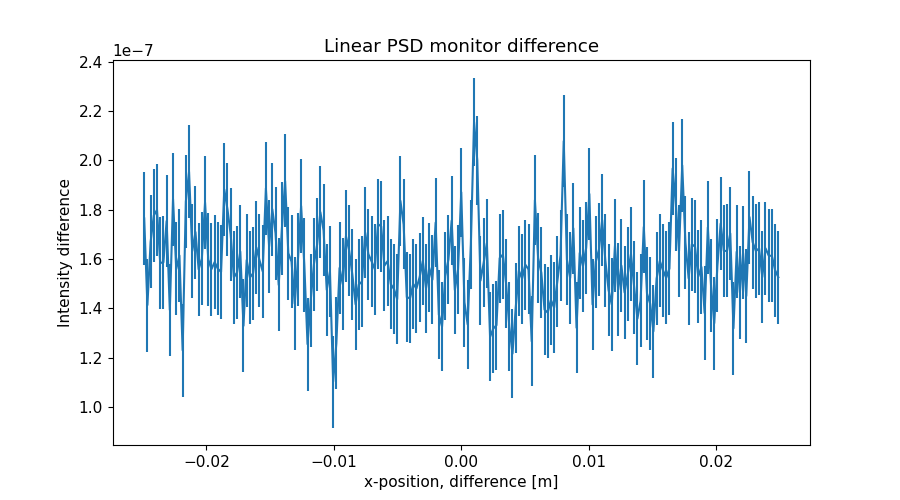

The file beside this chart, header and first rows:
x_axis, Intensity, Error
-2.487437186000000106e-02, 1.764675763999999930e-07, 1.884958030999999845e-08
-2.462311558000000039e-02, 1.413576772999999924e-07, 1.884271341000000150e-08
-2.437185929999999973e-02, 1.669354380000000062e-07, 1.884815485999999983e-08
-2.412060301999999906e-02, 1.776638716999999957e-07, 1.885138147000000086e-08
-2.386934673000000104e-02, 1.799038103000000048e-07, 1.882608731999999868e-08
-2.361809045000000037e-02, 1.583895465000000002e-07, 1.882312778000000057e-08
-2.336683416999999971e-02, 1.587085903999999971e-07, 1.884861249999999947e-08
-2.311557788999999905e-02, 1.754260655999999931e-07, 1.884582111000000119e-08
-2.286432160999999838e-02, 1.393492380000000024e-07, 1.882536076000000133e-08
-2.261306533000000119e-02, 1.843030180999999869e-07, 1.885728649999999840e-08
-2.236180905000000052e-02, 1.559876091000000129e-07, 1.885542472000000015e-08
-2.211055275999999903e-02, 1.614253983000000041e-07, 1.884287240999999925e-08
-2.185929647999999836e-02, 1.230281107999999972e-07, 1.887884170999999885e-08
-2.160804020000000117e-02, 1.833415947000000030e-07, 1.888783354000000099e-08
-2.135678392000000050e-02, 1.954227647999999935e-07, 1.885011675000000004e-08
-2.110552763999999984e-02, 1.632646000000000047e-07, 1.887030192999999936e-08
-2.085427135999999917e-02, 1.709428902000000121e-07, 1.884520252000000070e-08
-2.060301507999999851e-02, 1.558283787999999925e-07, 1.881947602999999868e-08
-2.035175879000000049e-02, 1.601464243999999932e-07, 1.887838104000000040e-08
-2.010050250999999982e-02, 1.829464423999999979e-07, 1.887898264000000027e-08
-1.984924622999999916e-02, 1.598299081000000013e-07, 1.886550854999999967e-08
-1.959798994999999849e-02, 1.559089711999999875e-07, 1.888221459999999886e-08
-1.934673367000000130e-02, 1.587858812000000116e-07, 1.888256260999999879e-08
-1.909547739000000063e-02, 1.560680282000000040e-07, 1.887697430999999915e-08
-1.884422110999999997e-02, 1.547873396000000040e-07, 1.888172550000000011e-08
-1.859296481999999848e-02, 1.882250585000000067e-07, 1.888292132000000047e-08
-1.834170854000000128e-02, 1.801440466000000065e-07, 1.887521085999999867e-08
-1.809045226000000062e-02, 1.699876086000000041e-07, 1.883236822000000073e-08
-1.783919597999999995e-02, 1.525972361000000040e-07, 1.884049746999999889e-08
-1.758793969999999929e-02, 1.545807880999999933e-07, 1.883098441000000149e-08
-1.733668341999999862e-02, 1.630294958000000061e-07, 1.881530103999999941e-08
-1.708542714000000143e-02, 1.329497849000000019e-07, 1.884470488000000155e-08
-1.683417084999999994e-02, 1.595870075000000122e-07, 1.882237071999999846e-08
-1.658291456999999927e-02, 1.525486602999999943e-07, 1.885752603999999965e-08
-1.633165828999999861e-02, 1.542272876999999960e-07, 1.888085027000000120e-08
-1.608040201000000141e-02, 1.647897285999999981e-07, 1.887001076999999853e-08
-1.582914573000000075e-02, 1.595118074999999958e-07, 1.890118575999999864e-08
-1.557788945000000008e-02, 1.550310478000000057e-07, 1.883131760999999852e-08
-1.532663316999999942e-02, 1.887085480999999958e-07, 1.885976177000000046e-08
-1.507537687999999966e-02, 1.651092297999999968e-07, 1.888257083000000108e-08
-1.482412060000000073e-02, 1.802264003999999906e-07, 1.882054250999999983e-08
-1.457286432000000007e-02, 1.705459183999999978e-07, 1.886122229000000083e-08
-1.432160803999999940e-02, 1.495079644999999948e-07, 1.886504236000000144e-08
-1.407035176000000047e-02, 1.725473429999999901e-07, 1.882548281999999955e-08
-1.381909547999999981e-02, 1.916642014000000095e-07, 1.886682565000000097e-08
-1.356783919999999914e-02, 1.623861815000000056e-07, 1.889242420000000091e-08
-1.331658290999999938e-02, 1.589473566999999868e-07, 1.880798782999999933e-08
-1.306532663000000045e-02, 1.419134993999999987e-07, 1.880417257999999992e-08
-1.281407034999999979e-02, 1.596725559000000121e-07, 1.887195065999999835e-08
-1.256281407000000086e-02, 1.815115971000000066e-07, 1.888846769000000048e-08
-1.231155779000000020e-02, 1.575850721000000093e-07, 1.888431197999999942e-08
-1.206030150999999953e-02, 1.255090536999999881e-07, 1.887711604000000082e-08
-1.180904523000000060e-02, 1.432692575999999868e-07, 1.886797026000000006e-08
-1.155778894000000084e-02, 1.579883484999999919e-07, 1.883947170000000063e-08
-1.130653266000000018e-02, 1.659063278000000120e-07, 1.876759408000000134e-08
-1.105527637999999951e-02, 1.790262294999999899e-07, 1.869056229999999952e-08
-1.080402010000000058e-02, 1.716689575000000048e-07, 1.864292426999999976e-08
-1.055276381999999992e-02, 1.475095557999999895e-07, 1.861665144000000127e-08
-1.030150753999999926e-02, 1.549503717000000088e-07, 1.859249050999999935e-08
-1.005025126000000033e-02, 1.103125604999999971e-07, 1.858423309000000119e-08
... 139 more rows
